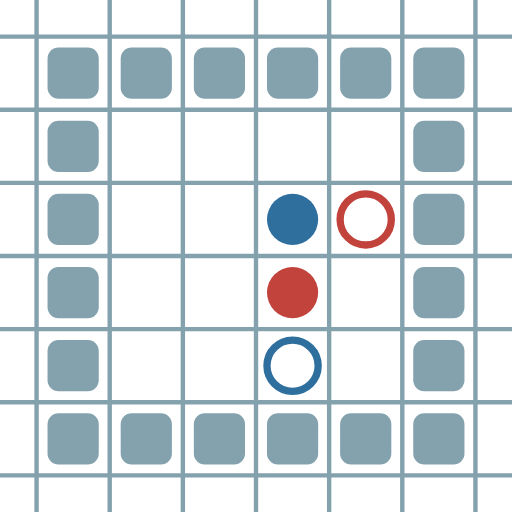
t = 0.00 s
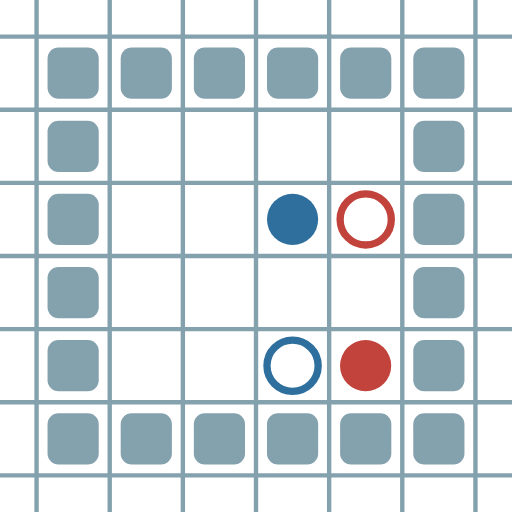
t = 0.79 s
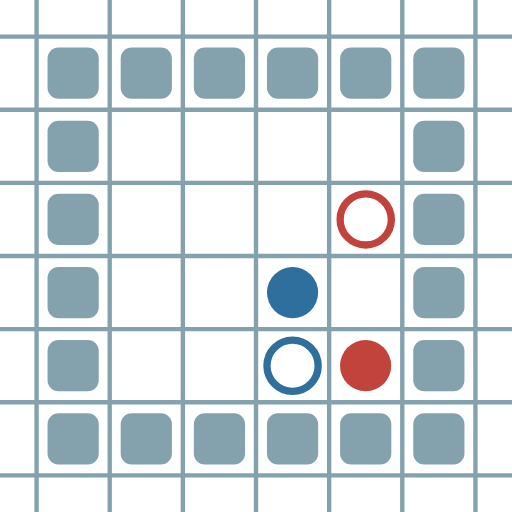
t = 1.59 s
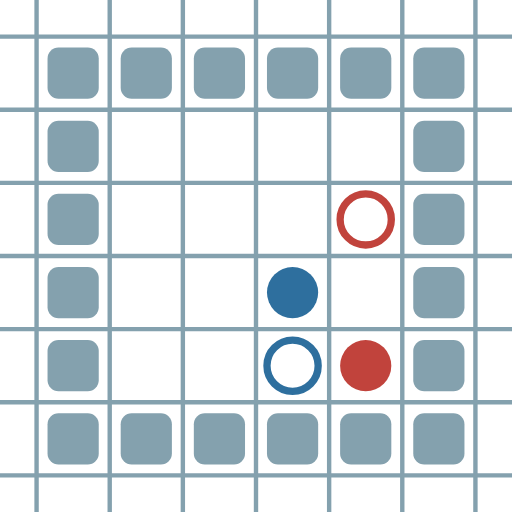
t = 2.38 s
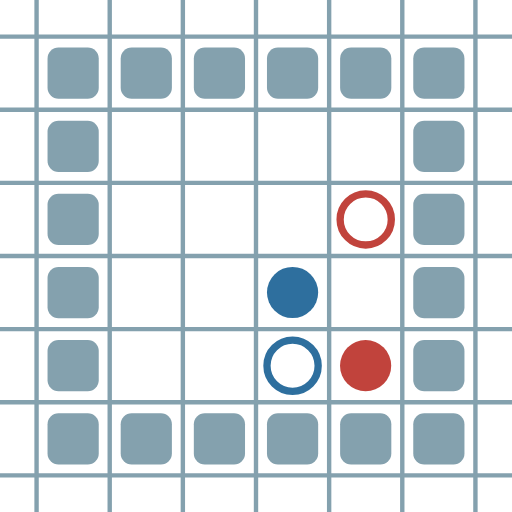
t = 3.17 s
t = 3.97 s: frame unchanged from t = 1.59 s, image omitted

The animated SVG that drew these frames (rendered in a browser with its animation timeline set to each time). Animation: 8 SMIL elements (animate=8); one cycle of 4.76 s, repeats indefinitely.

<?xml version="1.0" encoding="UTF-8"?>
        <svg xmlns="http://www.w3.org/2000/svg" xmlns:xlink="http://www.w3.org/1999/xlink"
             width="70" height="70" viewBox="0 -700 700 700">

<defs>

</defs>

<line stroke="#84A1AE" stroke-width="6.0" x1="-50.0" x2="-50.0" y1="0" y2="-700" />
<line stroke="#84A1AE" stroke-width="6.0" x1="50.0" x2="50.0" y1="0" y2="-700" />
<line stroke="#84A1AE" stroke-width="6.0" x1="150.0" x2="150.0" y1="0" y2="-700" />
<line stroke="#84A1AE" stroke-width="6.0" x1="250.0" x2="250.0" y1="0" y2="-700" />
<line stroke="#84A1AE" stroke-width="6.0" x1="350.0" x2="350.0" y1="0" y2="-700" />
<line stroke="#84A1AE" stroke-width="6.0" x1="450.0" x2="450.0" y1="0" y2="-700" />
<line stroke="#84A1AE" stroke-width="6.0" x1="550.0" x2="550.0" y1="0" y2="-700" />
<line stroke="#84A1AE" stroke-width="6.0" x1="650.0" x2="650.0" y1="0" y2="-700" />
<line stroke="#84A1AE" stroke-width="6.0" x1="0" x2="700" y1="50.0" y2="50.0" />
<line stroke="#84A1AE" stroke-width="6.0" x1="0" x2="700" y1="-50.0" y2="-50.0" />
<line stroke="#84A1AE" stroke-width="6.0" x1="0" x2="700" y1="-150.0" y2="-150.0" />
<line stroke="#84A1AE" stroke-width="6.0" x1="0" x2="700" y1="-250.0" y2="-250.0" />
<line stroke="#84A1AE" stroke-width="6.0" x1="0" x2="700" y1="-350.0" y2="-350.0" />
<line stroke="#84A1AE" stroke-width="6.0" x1="0" x2="700" y1="-450.0" y2="-450.0" />
<line stroke="#84A1AE" stroke-width="6.0" x1="0" x2="700" y1="-550.0" y2="-550.0" />
<line stroke="#84A1AE" stroke-width="6.0" x1="0" x2="700" y1="-650.0" y2="-650.0" />
<rect fill="#84A1AE" height="70" rx="15" width="70" x="65" y="-135" />
<rect fill="#84A1AE" height="70" rx="15" width="70" x="65" y="-235" />
<rect fill="#84A1AE" height="70" rx="15" width="70" x="65" y="-335" />
<rect fill="#84A1AE" height="70" rx="15" width="70" x="65" y="-435" />
<rect fill="#84A1AE" height="70" rx="15" width="70" x="65" y="-535" />
<rect fill="#84A1AE" height="70" rx="15" width="70" x="65" y="-635" />
<rect fill="#84A1AE" height="70" rx="15" width="70" x="165" y="-135" />
<rect fill="#84A1AE" height="70" rx="15" width="70" x="165" y="-635" />
<rect fill="#84A1AE" height="70" rx="15" width="70" x="265" y="-135" />
<rect fill="#84A1AE" height="70" rx="15" width="70" x="265" y="-635" />
<rect fill="#84A1AE" height="70" rx="15" width="70" x="365" y="-135" />
<rect fill="#84A1AE" height="70" rx="15" width="70" x="365" y="-635" />
<rect fill="#84A1AE" height="70" rx="15" width="70" x="465" y="-135" />
<rect fill="#84A1AE" height="70" rx="15" width="70" x="465" y="-635" />
<rect fill="#84A1AE" height="70" rx="15" width="70" x="565" y="-135" />
<rect fill="#84A1AE" height="70" rx="15" width="70" x="565" y="-235" />
<rect fill="#84A1AE" height="70" rx="15" width="70" x="565" y="-335" />
<rect fill="#84A1AE" height="70" rx="15" width="70" x="565" y="-435" />
<rect fill="#84A1AE" height="70" rx="15" width="70" x="565" y="-535" />
<rect fill="#84A1AE" height="70" rx="15" width="70" x="565" y="-635" />
<circle cx="400" cy="-300" fill="#c1433c" r="35"> <animate attributeName="cy" dur="4.760000000000001s" keyTimes="0.0;0.0555555556;0.1111111111;1.0" repeatCount="indefinite" values="-300;-300;-200;-200"/>
<animate attributeName="cx" dur="4.760000000000001s" keyTimes="0.0;0.0555555556;0.1111111111;0.1666666667;0.2222222222;0.2777777778;0.3333333333;0.3888888889;0.4444444444;0.5;0.5555555556;0.6111111111;0.6666666667;0.7222222222;0.7777777778;0.8333333333;0.8888888889;1.0" repeatCount="indefinite" values="400;400;400;500;400;400;500;400;400;500;400;400;500;400;400;500;400;400"/>
<animate attributeName="visibility" dur="4.760000000000001s" keyTimes="0.0;0.0555555556;1.0" repeatCount="indefinite" values="visible;visible;visible"/> </circle>
<circle cx="400" cy="-400" fill="#2e6f9e" r="35"> <animate attributeName="cy" dur="4.760000000000001s" keyTimes="0.0;0.0555555556;0.1111111111;0.1666666667;0.2222222222;0.2777777778;0.3333333333;0.3888888889;0.4444444444;0.5;0.5555555556;0.6111111111;0.6666666667;0.7222222222;0.7777777778;0.8333333333;0.8888888889;0.9444444444;1.0" repeatCount="indefinite" values="-400;-400;-500;-400;-300;-400;-300;-300;-400;-300;-300;-400;-300;-300;-400;-300;-300;-400;-400"/>
<animate attributeName="cx" dur="4.760000000000001s" keyTimes="0.0;0.0555555556;1.0" repeatCount="indefinite" values="400;400;400"/>
<animate attributeName="visibility" dur="4.760000000000001s" keyTimes="0.0;0.0555555556;1.0" repeatCount="indefinite" values="visible;visible;visible"/> </circle>
<circle cx="500" cy="-400" fill="none" r="35" stroke="#c1433c" stroke-width="10"> <animate attributeName="visibility" dur="4.760000000000001s" keyTimes="0.0;0.0555555556;1.0" repeatCount="indefinite" values="visible;visible;visible"/> </circle>
<circle cx="400" cy="-200" fill="none" r="35" stroke="#2e6f9e" stroke-width="10"> <animate attributeName="visibility" dur="4.760000000000001s" keyTimes="0.0;0.0555555556;1.0" repeatCount="indefinite" values="visible;visible;visible"/> </circle>
</svg>
